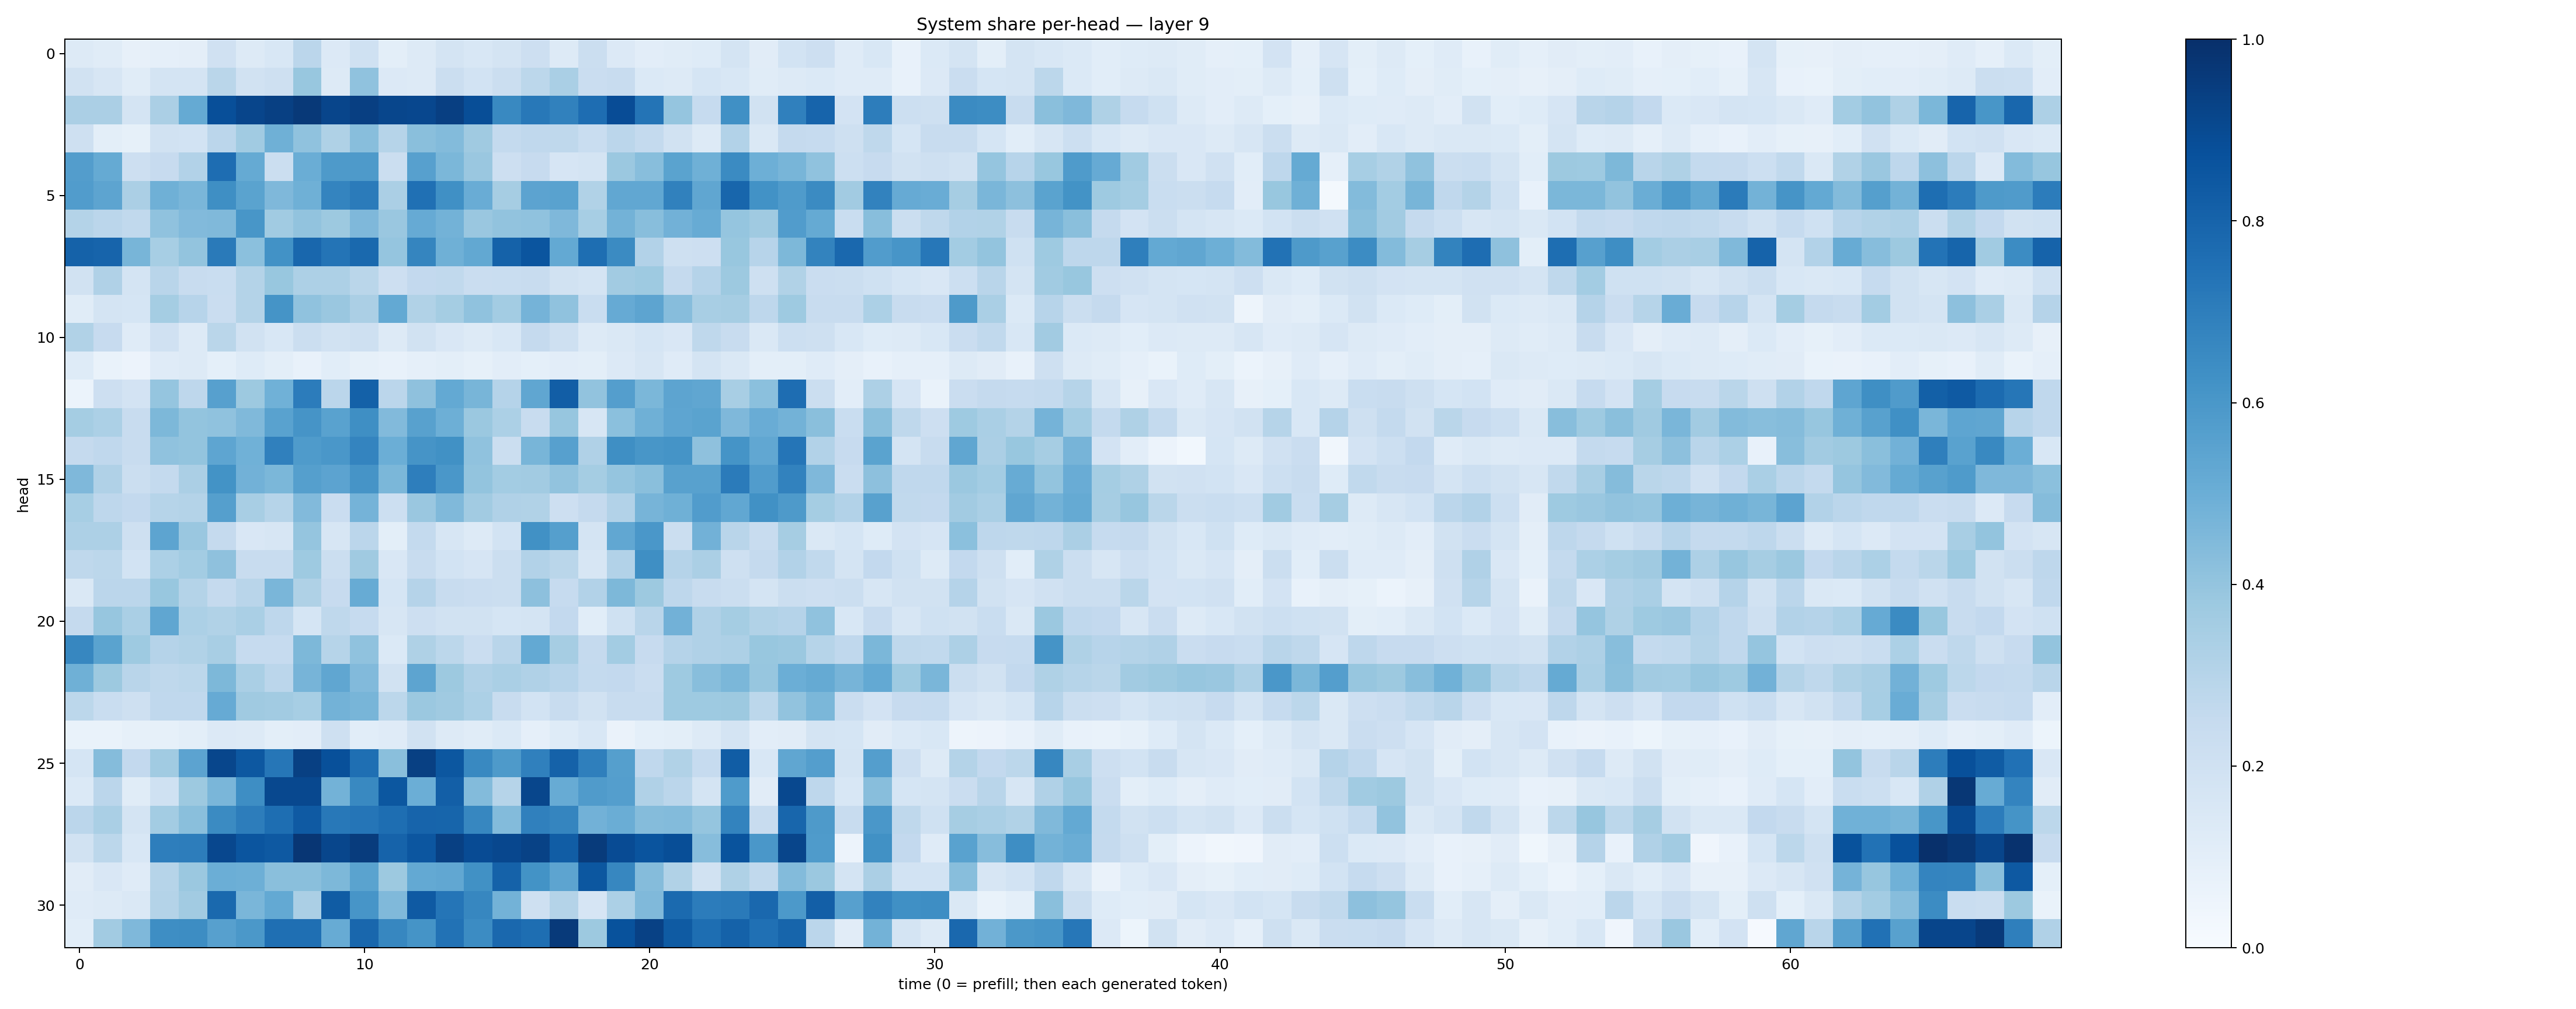

The file beside this chart, header and first rows:
0.13069169, 0.116124526, 0.081104025, 0.086300276, 0.09712534, 0.19807644, 0.12698272, 0.15462784, 0.28420687, 0.13412523, 0.20199338, 0.0997078, 0.13238522, 0.17687179, 0.15448962, 0.17550367, 0.2109397, 0.1281952, 0.22562267, 0.13449892, 0.10290868, 0.11612219, 0.12287815, 0.1774842
0.1908, 0.1629, 0.1172, 0.1769, 0.1777, 0.287, 0.1933, 0.2087, 0.3877, 0.126, 0.4082, 0.1329, 0.1287, 0.2202, 0.1874, 0.2233, 0.2785, 0.3383, 0.2269, 0.2361, 0.1405, 0.1258, 0.1682, 0.1557
0.334, 0.3354, 0.175, 0.3337, 0.5166, 0.8818, 0.9169, 0.9341, 0.9643, 0.9159, 0.9377, 0.913, 0.9063, 0.9378, 0.8845, 0.6599, 0.7204, 0.6844, 0.7619, 0.8876, 0.7377, 0.3969, 0.2478, 0.6306
0.2094, 0.1013, 0.08498, 0.1894, 0.1848, 0.2824, 0.3664, 0.4902, 0.4066, 0.3238, 0.4296, 0.2978, 0.4225, 0.4395, 0.3691, 0.2539, 0.2689, 0.2733, 0.231, 0.2842, 0.2539, 0.1924, 0.1282, 0.3091
0.5733, 0.5183, 0.212, 0.2423, 0.3104, 0.7627, 0.5176, 0.2258, 0.5032, 0.5878, 0.5861, 0.2203, 0.5605, 0.4576, 0.3853, 0.2122, 0.2426, 0.1663, 0.176, 0.379, 0.4261, 0.547, 0.4903, 0.6517
0.5763, 0.5399, 0.3342, 0.491, 0.4631, 0.6332, 0.5482, 0.4525, 0.4902, 0.6744, 0.7079, 0.3346, 0.7516, 0.63, 0.5053, 0.349, 0.5439, 0.5532, 0.314, 0.5295, 0.5304, 0.6841, 0.5335, 0.7892
0.3071, 0.2851, 0.2653, 0.4095, 0.4452, 0.4472, 0.6034, 0.3646, 0.4053, 0.3766, 0.4519, 0.3861, 0.5136, 0.4788, 0.3862, 0.4049, 0.409, 0.4504, 0.345, 0.4769, 0.4276, 0.482, 0.5099, 0.3979
0.8056, 0.8, 0.4674, 0.3465, 0.4017, 0.7137, 0.4191, 0.6227, 0.7878, 0.7359, 0.7803, 0.3976, 0.6702, 0.4903, 0.525, 0.8078, 0.8558, 0.5196, 0.7613, 0.6488, 0.31, 0.2084, 0.2142, 0.3876
0.1946, 0.3181, 0.1773, 0.2919, 0.2376, 0.2326, 0.3067, 0.3874, 0.326, 0.3255, 0.2854, 0.2125, 0.2591, 0.2634, 0.2302, 0.2327, 0.2412, 0.1896, 0.1732, 0.3595, 0.3741, 0.253, 0.3041, 0.3782
0.1156, 0.1727, 0.1686, 0.3528, 0.2952, 0.23, 0.3049, 0.6136, 0.4096, 0.3838, 0.3337, 0.521, 0.3136, 0.3551, 0.4067, 0.358, 0.4766, 0.4064, 0.2335, 0.5127, 0.5397, 0.4335, 0.3423, 0.3499
0.3132, 0.2431, 0.1196, 0.1955, 0.1317, 0.2867, 0.1952, 0.1539, 0.2229, 0.1946, 0.2053, 0.1252, 0.1881, 0.1492, 0.1252, 0.1559, 0.2506, 0.2043, 0.129, 0.1414, 0.1708, 0.1501, 0.273, 0.2394
0.1241, 0.06915, 0.05857, 0.1193, 0.1251, 0.0923, 0.124, 0.1002, 0.07089, 0.1069, 0.08276, 0.07259, 0.08927, 0.1005, 0.08468, 0.1041, 0.0916, 0.103, 0.09998, 0.135, 0.1585, 0.1175, 0.1785, 0.1445
0.05892, 0.2144, 0.18, 0.3975, 0.2762, 0.5608, 0.3754, 0.4873, 0.7063, 0.2845, 0.8117, 0.2848, 0.4118, 0.5197, 0.4662, 0.3019, 0.5332, 0.8206, 0.4037, 0.5678, 0.4604, 0.5413, 0.5347, 0.3426
0.3534, 0.3303, 0.2386, 0.4548, 0.4002, 0.4095, 0.447, 0.5538, 0.6123, 0.5522, 0.6337, 0.4425, 0.5557, 0.4951, 0.3828, 0.3317, 0.2382, 0.3916, 0.1573, 0.4182, 0.4908, 0.5384, 0.5474, 0.4505
0.2533, 0.2678, 0.2387, 0.4064, 0.4023, 0.5387, 0.4844, 0.6902, 0.5851, 0.5988, 0.6755, 0.4996, 0.6116, 0.6269, 0.4089, 0.2251, 0.4657, 0.5607, 0.3169, 0.6339, 0.6028, 0.615, 0.4131, 0.6159
0.4501, 0.3174, 0.2199, 0.2561, 0.3354, 0.6177, 0.4815, 0.4598, 0.5649, 0.5448, 0.6129, 0.4602, 0.6986, 0.5985, 0.4002, 0.3569, 0.3614, 0.4058, 0.3528, 0.3953, 0.4243, 0.5573, 0.5549, 0.7086
0.3443, 0.2759, 0.2584, 0.2975, 0.3072, 0.565, 0.343, 0.299, 0.4423, 0.2298, 0.4759, 0.2185, 0.3858, 0.4462, 0.3608, 0.3191, 0.3143, 0.2122, 0.2519, 0.311, 0.4719, 0.4913, 0.5757, 0.5303
0.3265, 0.3267, 0.2099, 0.5403, 0.3848, 0.2535, 0.1517, 0.1628, 0.3956, 0.1593, 0.2846, 0.1007, 0.2543, 0.1566, 0.1319, 0.1865, 0.6279, 0.565, 0.1747, 0.5288, 0.6006, 0.2224, 0.4843, 0.2908
0.2727, 0.2783, 0.1871, 0.3293, 0.3567, 0.4104, 0.2409, 0.2349, 0.3746, 0.2217, 0.3678, 0.1505, 0.2387, 0.1866, 0.1641, 0.2198, 0.3112, 0.2873, 0.1597, 0.3107, 0.6358, 0.3028, 0.3329, 0.2056
0.1442, 0.2845, 0.2821, 0.3883, 0.3083, 0.2514, 0.2897, 0.4639, 0.3204, 0.2426, 0.5109, 0.1697, 0.301, 0.2389, 0.2271, 0.2246, 0.4171, 0.2498, 0.3096, 0.457, 0.3752, 0.2755, 0.2375, 0.2226
0.2512, 0.3927, 0.3374, 0.5323, 0.3299, 0.3142, 0.3387, 0.2735, 0.1691, 0.2714, 0.2488, 0.1637, 0.214, 0.1877, 0.1883, 0.168, 0.173, 0.2604, 0.1068, 0.2023, 0.2928, 0.482, 0.3192, 0.353
0.6678, 0.5481, 0.3743, 0.3037, 0.3134, 0.3415, 0.2464, 0.2489, 0.4535, 0.2979, 0.4084, 0.137, 0.3227, 0.2783, 0.2276, 0.2917, 0.5225, 0.3514, 0.2511, 0.3578, 0.2445, 0.302, 0.3178, 0.3255
0.4906, 0.3776, 0.2907, 0.2702, 0.2784, 0.4537, 0.3392, 0.2844, 0.471, 0.5332, 0.4437, 0.1911, 0.5428, 0.3751, 0.3168, 0.3377, 0.3167, 0.2936, 0.2557, 0.2597, 0.229, 0.3715, 0.4285, 0.4571
0.2803, 0.2322, 0.2101, 0.2665, 0.2676, 0.5151, 0.3693, 0.3632, 0.3463, 0.4801, 0.4667, 0.2799, 0.3818, 0.3677, 0.3315, 0.2378, 0.1845, 0.2348, 0.1936, 0.2357, 0.241, 0.3733, 0.3731, 0.376
0.06922, 0.06929, 0.08251, 0.08219, 0.09805, 0.1334, 0.1295, 0.1008, 0.104, 0.2047, 0.1086, 0.1177, 0.1946, 0.1296, 0.114, 0.1378, 0.08831, 0.1212, 0.1557, 0.0642, 0.09114, 0.1004, 0.1262, 0.1729
0.17, 0.4375, 0.2584, 0.3665, 0.5454, 0.9115, 0.8452, 0.7303, 0.9338, 0.876, 0.7577, 0.4235, 0.9368, 0.8486, 0.66, 0.587, 0.6908, 0.8057, 0.692, 0.5647, 0.266, 0.3147, 0.2483, 0.8253
0.138, 0.2846, 0.1159, 0.202, 0.3759, 0.4614, 0.6391, 0.9041, 0.9057, 0.4784, 0.6573, 0.8494, 0.4996, 0.8195, 0.4386, 0.3006, 0.9133, 0.5106, 0.5803, 0.5689, 0.3173, 0.2839, 0.1792, 0.5854
0.2814, 0.3372, 0.1759, 0.3557, 0.4226, 0.6501, 0.6993, 0.7593, 0.838, 0.7191, 0.731, 0.7593, 0.7987, 0.7963, 0.6657, 0.4378, 0.6885, 0.6691, 0.4836, 0.5016, 0.4364, 0.4388, 0.3948, 0.6786
0.1926, 0.2776, 0.1551, 0.6954, 0.7018, 0.9092, 0.858, 0.8406, 0.9752, 0.9106, 0.9517, 0.8032, 0.8553, 0.9339, 0.8924, 0.9087, 0.9262, 0.827, 0.9539, 0.8909, 0.8622, 0.8864, 0.4306, 0.866
0.1126, 0.1486, 0.1175, 0.2997, 0.3813, 0.498, 0.4946, 0.4243, 0.425, 0.4545, 0.5482, 0.3758, 0.5211, 0.528, 0.6251, 0.808, 0.6181, 0.5417, 0.8496, 0.6662, 0.4338, 0.3152, 0.1934, 0.3217
0.1195, 0.1309, 0.1424, 0.3051, 0.3597, 0.7805, 0.4617, 0.5196, 0.3351, 0.8303, 0.6089, 0.4463, 0.839, 0.7315, 0.6658, 0.4794, 0.2089, 0.3053, 0.1653, 0.3294, 0.446, 0.7752, 0.7049, 0.7139
0.1071, 0.3621, 0.4516, 0.6404, 0.6417, 0.5602, 0.5963, 0.7578, 0.7559, 0.5111, 0.7852, 0.6654, 0.6152, 0.746, 0.6446, 0.785, 0.7607, 0.9585, 0.3755, 0.87, 0.9312, 0.8338, 0.7586, 0.8071
